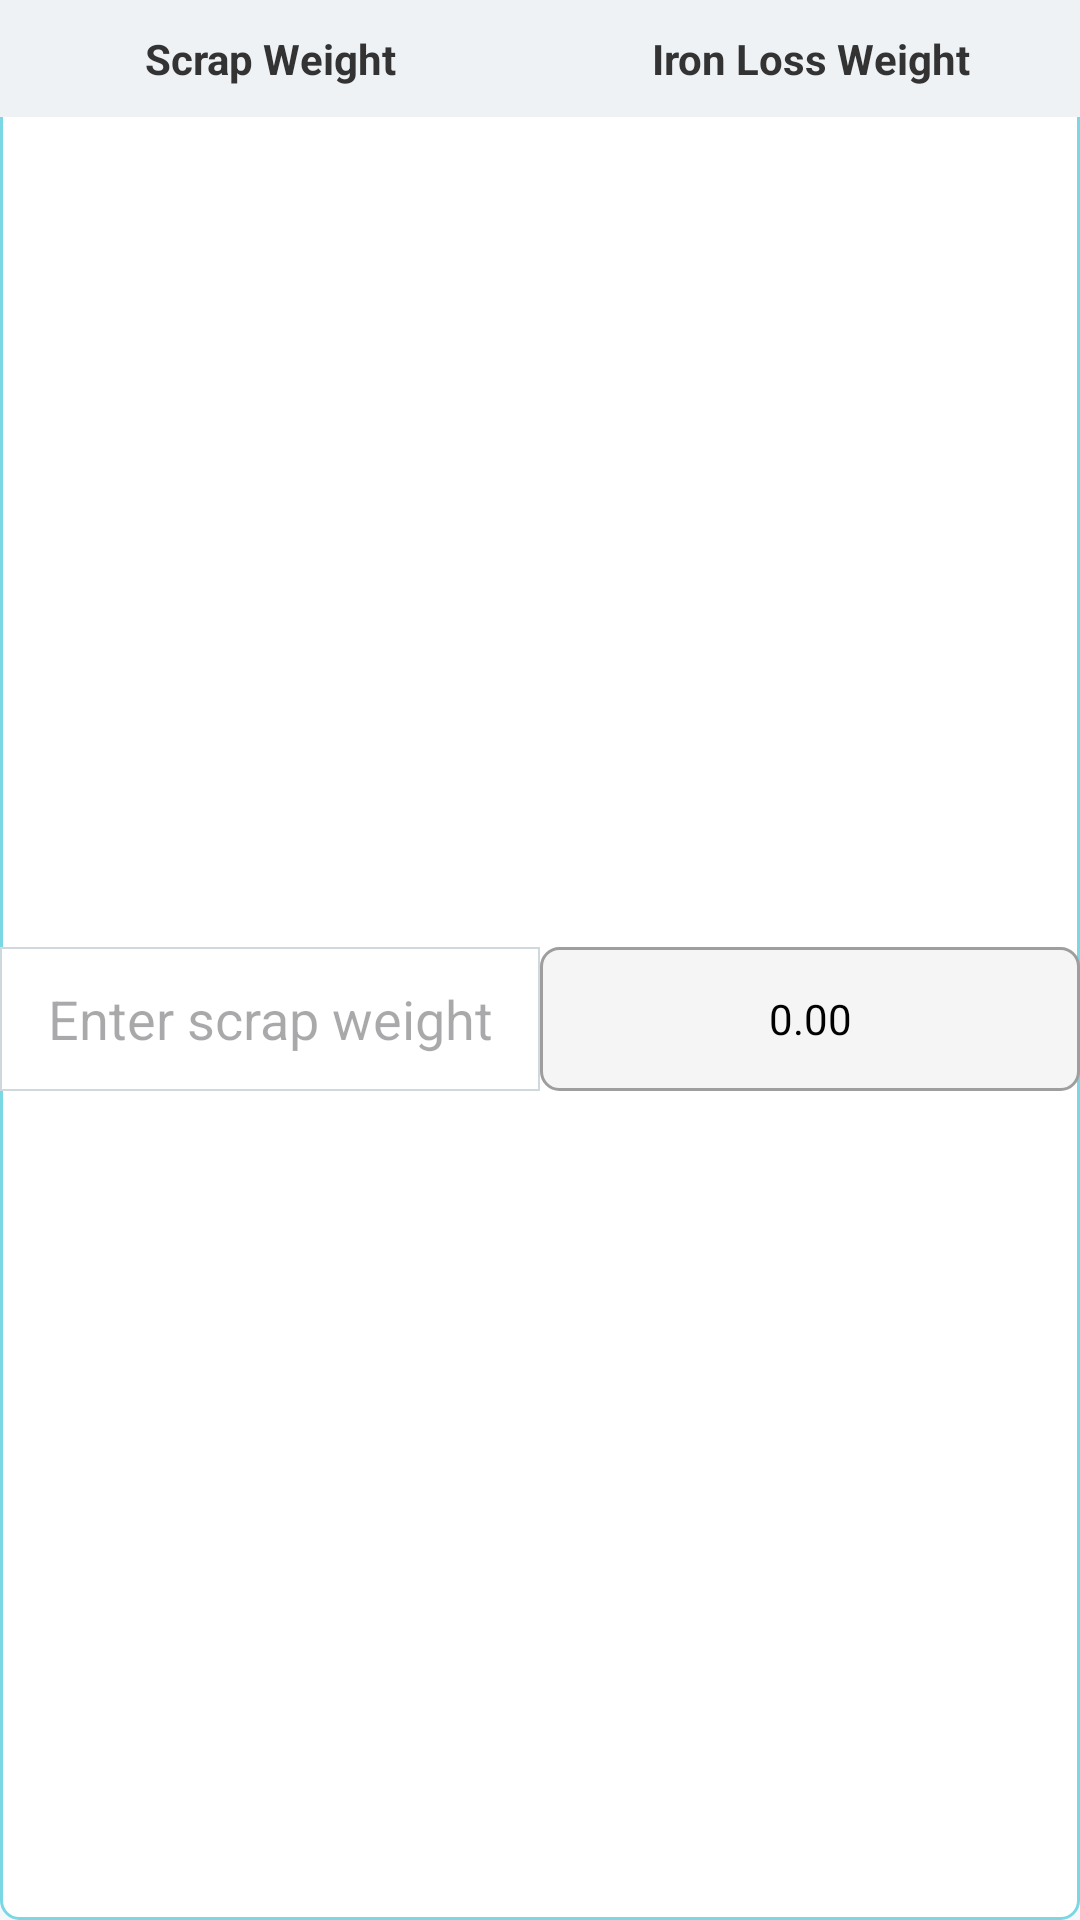

Here is an Android app screen rendered from its layout file. Give the layout XML and the strings, colors and styles it references.
<!-- AndroidManifest.xml: application theme Base.Theme.Apolloapl -->
<!-- res/layout/layout_scrap_table.xml -->
<?xml version="1.0" encoding="utf-8"?>
<androidx.constraintlayout.widget.ConstraintLayout
    xmlns:android="http://schemas.android.com/apk/res/android"
    xmlns:app="http://schemas.android.com/apk/res-auto"
    android:layout_width="match_parent"
    android:layout_height="wrap_content"
    android:layout_margin="12dp"
    android:background="@drawable/outer_border">

    
    <TextView
        android:id="@+id/tvScrapTitle"
        android:layout_width="0dp"
        android:layout_height="wrap_content"
        android:text="Scrap Weight"
        android:textStyle="bold"
        android:textSize="14sp"
        android:textColor="#333"
        android:padding="10dp"
        android:background="#EEF2F5"
        android:gravity="center"
        app:layout_constraintStart_toStartOf="parent"
        app:layout_constraintEnd_toStartOf="@id/tvIronTitle"
        app:layout_constraintTop_toTopOf="parent"/>

    
    <TextView
        android:id="@+id/tvIronTitle"
        android:layout_width="0dp"
        android:layout_height="wrap_content"
        android:text="Iron Loss Weight"
        android:textStyle="bold"
        android:textSize="14sp"
        android:textColor="#333"
        android:padding="10dp"
        android:background="#EEF2F5"
        android:gravity="center"
        app:layout_constraintStart_toEndOf="@id/tvScrapTitle"
        app:layout_constraintEnd_toEndOf="parent"
        app:layout_constraintTop_toTopOf="parent"/>

    
    <EditText
        android:id="@+id/etScrapWeight"
        android:layout_width="0dp"
        android:layout_height="48dp"
        android:hint="Enter scrap weight"
        android:inputType="numberDecimal"
        android:padding="10dp"
        android:background="@drawable/inner_border"
        android:gravity="center"
        app:layout_constraintTop_toBottomOf="@id/tvScrapTitle"
        app:layout_constraintStart_toStartOf="parent"
        app:layout_constraintEnd_toStartOf="@id/tvIronLossValue"
        app:layout_constraintBottom_toBottomOf="parent"/>

    
    <TextView
        android:id="@+id/tvIronLossValue"
        android:layout_width="0dp"
        android:layout_height="48dp"
        android:text="0.00"
        android:textSize="14sp"
        android:textColor="#000"
        android:gravity="center"
        android:padding="10dp"
        android:background="@drawable/bg_iron_loss"
        app:layout_constraintTop_toBottomOf="@id/tvIronTitle"
        app:layout_constraintStart_toEndOf="@id/etScrapWeight"
        app:layout_constraintEnd_toEndOf="parent"
        app:layout_constraintBottom_toBottomOf="parent"/>

</androidx.constraintlayout.widget.ConstraintLayout>
<!-- resources referenced by this layout -->
<resources>
  <!-- drawable bg_iron_loss (drawable) -->
  <?xml version="1.0" encoding="utf-8"?>
  <shape xmlns:android="http://schemas.android.com/apk/res/android">
      <solid android:color="#F5F5F5"/>
      <stroke
          android:width="1dp"
          android:color="#9E9E9E"/>
      <corners android:radius="6dp"/>
  </shape>
  <!-- drawable inner_border (drawable) -->
  <?xml version="1.0" encoding="utf-8"?>
  <shape xmlns:android="http://schemas.android.com/apk/res/android">
      <solid android:color="#FFFFFF"/>
      <stroke
          android:width="0.8dp"
          android:color="#CFD8DC"/>
  </shape>
  <!-- drawable outer_border (drawable) -->
  <?xml version="1.0" encoding="utf-8"?>
  <shape xmlns:android="http://schemas.android.com/apk/res/android">
      <solid android:color="#FFFFFF"/>
      <stroke
          android:width="1dp"
          android:color="@color/primaryLight"/>
      <corners android:radius="6dp"/>
  </shape>
  <color name="primaryLight">#7AD7E4</color>
  <color name="primaryColor">#1DB5CA</color>
  <color name="primaryDark">#1493A4</color>
  <color name="secondaryColor">#F8A931</color>
  <color name="secondaryLight">#FFD18A</color>
  <color name="statusBarColor">#A617919E</color>
  <color name="bgcolor">#F4F8FA</color>
  <color name="text_dark">#0F172A</color>
  <style name="Widget.Apollo.MaterialButton" parent="Widget.Material3.Button">
  
          <item name="cornerRadius">12dp</item>
  
          <item name="android:minHeight">50dp</item>
  
          <item name="backgroundTint">@color/primaryColor</item>
  
          <item name="android:textColor">@android:color/white</item>
  
          <item name="android:textStyle">bold</item>
  
          <item name="android:textSize">15sp</item>
  
          <item name="iconTint">@android:color/white</item>
  
          <item name="rippleColor">@color/primaryLight</item>
  
      </style>
  <style name="Widget.Apollo.TextInputLayout" parent="Widget.Material3.TextInputLayout.OutlinedBox">
  
          <item name="boxCornerRadiusTopStart">12dp</item>
  
          <item name="boxCornerRadiusTopEnd">12dp</item>
  
          <item name="boxCornerRadiusBottomStart">12dp</item>
  
          <item name="boxCornerRadiusBottomEnd">12dp</item>
  
          <item name="boxStrokeColor">@color/primaryColor</item>
  
          <item name="hintTextColor">@color/text_hint</item>
  
      </style>
  <style name="Widget.Apollo.CardView" parent="Widget.Material3.CardView.Elevated">
  
          <item name="cardCornerRadius">14dp</item>
  
          <item name="cardElevation">3dp</item>
  
          <item name="strokeWidth">1dp</item>
  
          <item name="strokeColor">@color/light_border</item>
  
          <item name="cardBackgroundColor">@android:color/white</item>
  
      </style>
  <style name="TextAppearance.Apollo.Headline" parent="TextAppearance.Material3.HeadlineSmall">
  
          <item name="android:textColor">@color/text_dark</item>
  
          <item name="android:textStyle">bold</item>
  
      </style>
  <style name="TextAppearance.Apollo.Body" parent="TextAppearance.Material3.BodyMedium">
  
          <item name="android:textColor">@color/text_light</item>
  
      </style>
  <color name="text_hint">#94A3B8</color>
  <color name="light_border">#DCE7EC</color>
  <color name="text_light">#64748B</color>
</resources>
